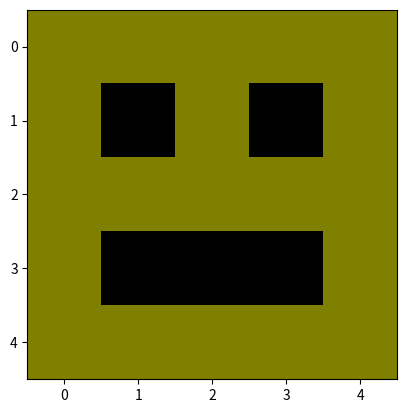

The script that saved this image:
# -*- coding: utf-8 -*-
"""exercicio_6.ipynb

Automatically generated by Colab.

Original file is located at
    https://colab.research.google.com/drive/1kkdxeDCSHjTBT_Nv8OcEk9Ul8pUGjCtW
"""

#Desafio 1:



# Estrutura base para o exercício
import matplotlib.pyplot as plt

emoji_data = {

  "nome": "Smile",

  "grade": [

    [(255,255,0), (255,255,0), (255,255,0), (255,255,0), (255,255,0)],

    [(255,255,0), (0,0,0),  (255,255,0), (0,0,0),  (255,255,0)],

    [(255,255,0), (255,255,0), (255,255,0), (255,255,0), (255,255,0)],

    [(255,255,0), (0,0,0),  (0,0,0),  (0,0,0),  (255,255,0)],

    [(255,255,0), (255,255,0), (255,255,0), (255,255,0), (255,255,0)]

  ]

}



nova_grade = []



for chave, valor in emoji_data.items():

  if chave == "grade":

    for linha in valor:

      nova_linha = []

      for pixel in linha:

        if pixel == (255,255,0): # amarelo

          novo_pixel = (pixel[0]//2, pixel[1]//2, pixel[2]//2)

          nova_linha.append(novo_pixel)

        else:

          nova_linha.append(pixel)

      nova_grade.append(nova_linha)



emoji_data["grade"] = nova_grade



print(emoji_data)

plt.imshow(emoji_data["grade"])
plt.show()

#Desafio 2:



biblioteca_musical = {

  "Toques": [

    {"Alegre": ([440, 480], [520, 560])},

    {"Triste": ([200, 150], [100, 50])}

  ]

}



for lista in biblioteca_musical["Toques"]:

  for nome, matriz in lista.items():

    nova_matriz = []



    for i in range(len(matriz[0])):

      nova_linha = []

      for j in range(len(matriz)):

        nova_linha.append(matriz[j][i])

      nova_matriz.append(nova_linha)



    lista.update({nome: nova_matriz})



print(biblioteca_musical)

#Desafio 3:
import matplotlib.pyplot as plt


playlist_imagens = {

  "galeria": [

    {"emoji1": [(255,255,0), (0,0,0)]},

    {"emoji2": [(100,100,100), (50,50,50)]}

  ]

}



for item in playlist_imagens["galeria"]:

  for nome in list(item.keys()):

    pixels = item[nome]



    nova_lista = []



    for pixel in pixels:

      novo_pixel = (pixel[0]+10, pixel[1]+10, pixel[2]+10)

      nova_lista.append(novo_pixel)



    item.pop(nome)

    item.insert if False else None

    item[nome] = nova_lista



print(playlist_imagens)
plt.imshow(emoji_data["grade"])
plt.show()
